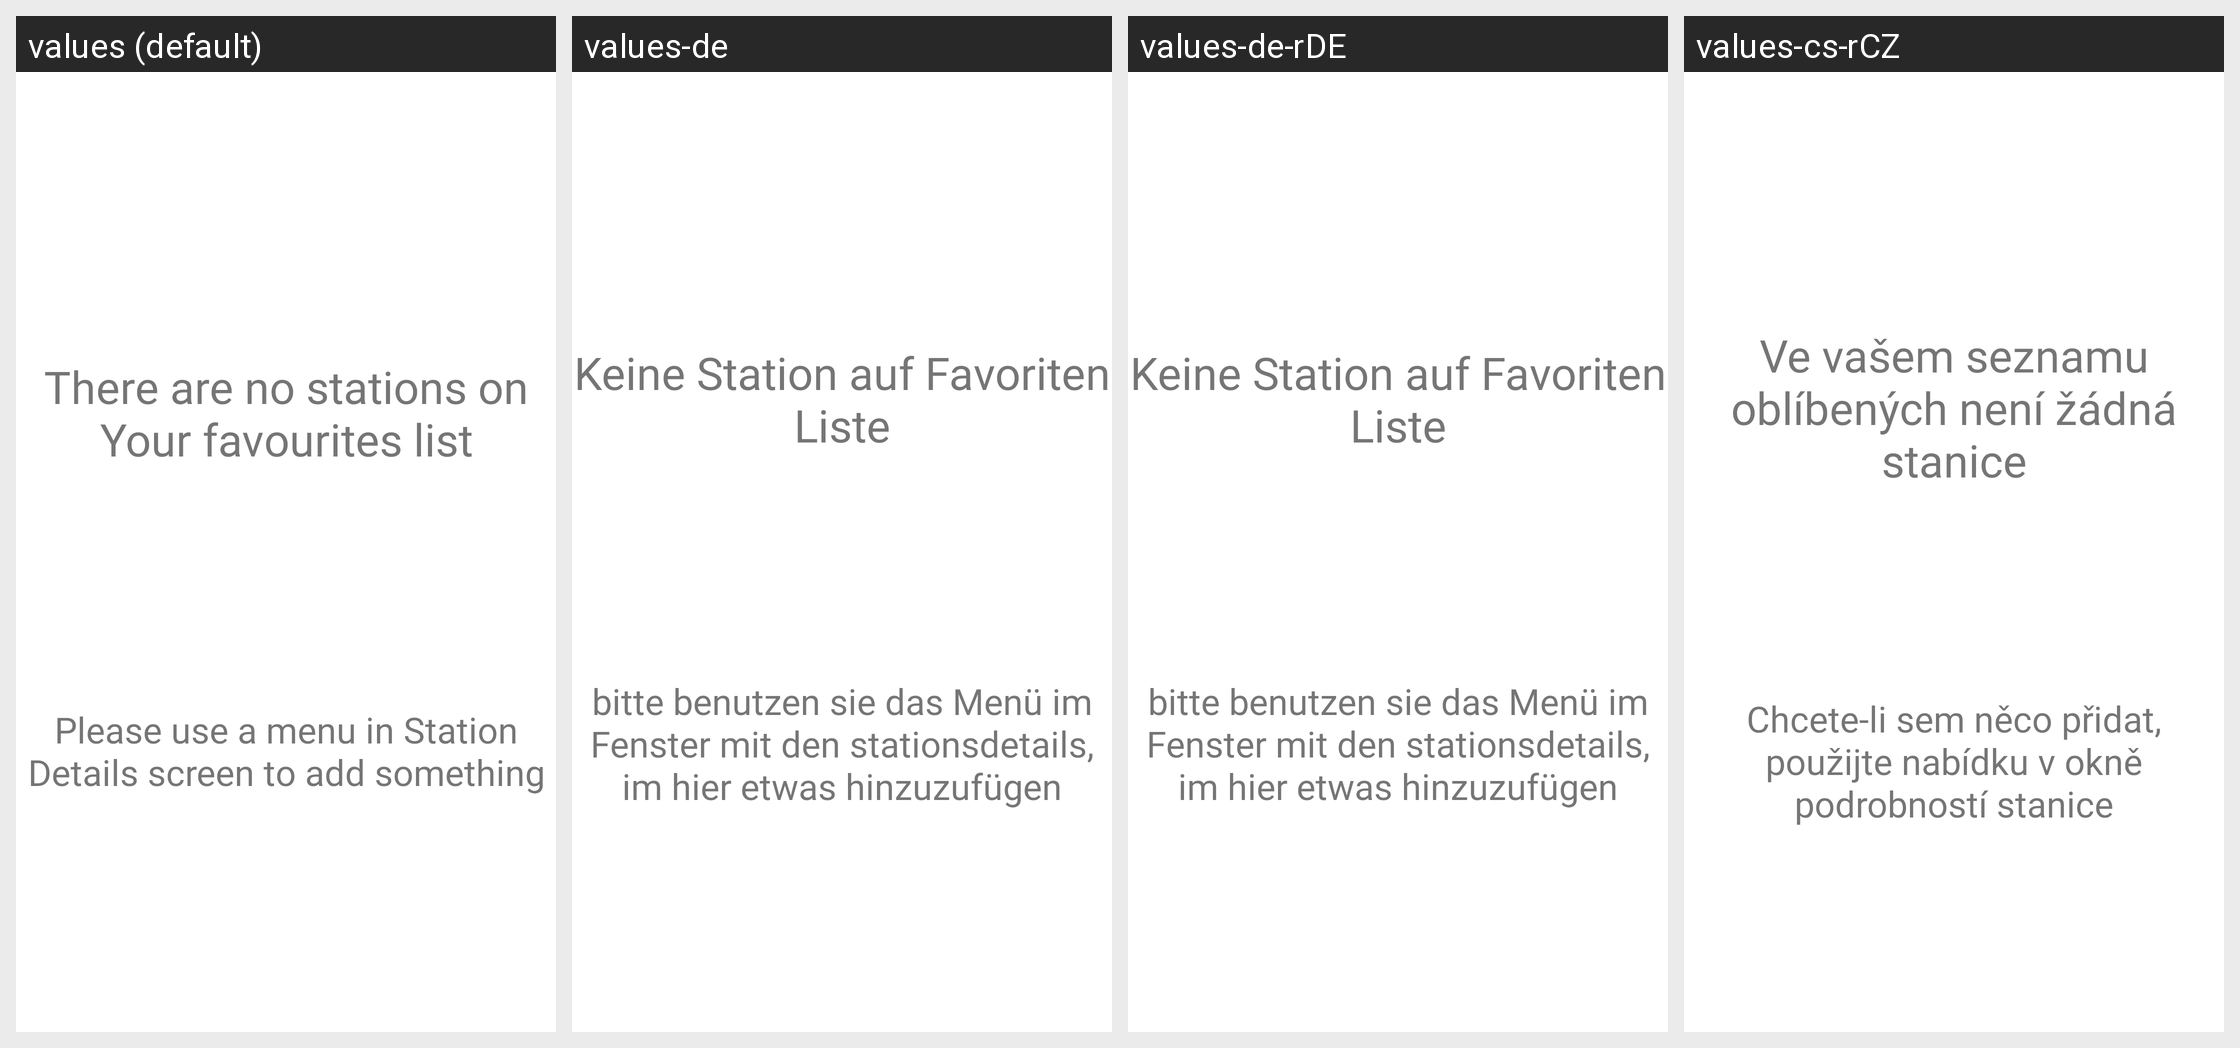

The Android screen above is rendered under several locales of the same app. Produce the string resources it draws, with the default and per-locale values.
Android screen res/layout/activity_favourites_empty.xml rendered under 4 locales, left to right: values (default), values-de, values-de-rDE, values-cs-rCZ. Device: Nexus 5 (rendered at 1080×1920; each locale shown at half size, 540×960, under a caption strip naming it); theme Theme.Meteosystem.
Other locales in the repository, not shown: values-cs, values-de-rAT, values-en-rUS, values-lv, values-lv-rLV, values-pl, values-pl-rPL, values-ru, values-ru-rBY, values-ru-rRU, values-uk, values-uk-rUA.
Strings drawn on this screen, with the default value and each locale's value (text and hints the layout hard-codes, and strings that could not be matched under every locale, appear in the picture but are not listed):

no_stations_in_fav_1
  values: There are no stations on Your favourites list
  values-de: Keine Station auf Favoriten Liste
  values-de-rDE: Keine Station auf Favoriten Liste
  values-cs-rCZ: Ve vašem seznamu oblíbených není žádná stanice

no_stations_in_fav_2
  values: Please use a menu in Station Details screen to add something
  values-de: bitte benutzen sie das Menü im Fenster mit den stationsdetails, im hier etwas hinzuzufügen
  values-de-rDE: bitte benutzen sie das Menü im Fenster mit den stationsdetails, im hier etwas hinzuzufügen
  values-cs-rCZ: Chcete-li sem něco přidat, použijte nabídku v okně podrobností stanice
